Run: headless pygame with SDL's dummy video driver; simulated clock (each Clock.tick advances the game by its frame time, no real sleeping); random seed 0; keys injected as events and as key.get_pressed() state; no mouse input.
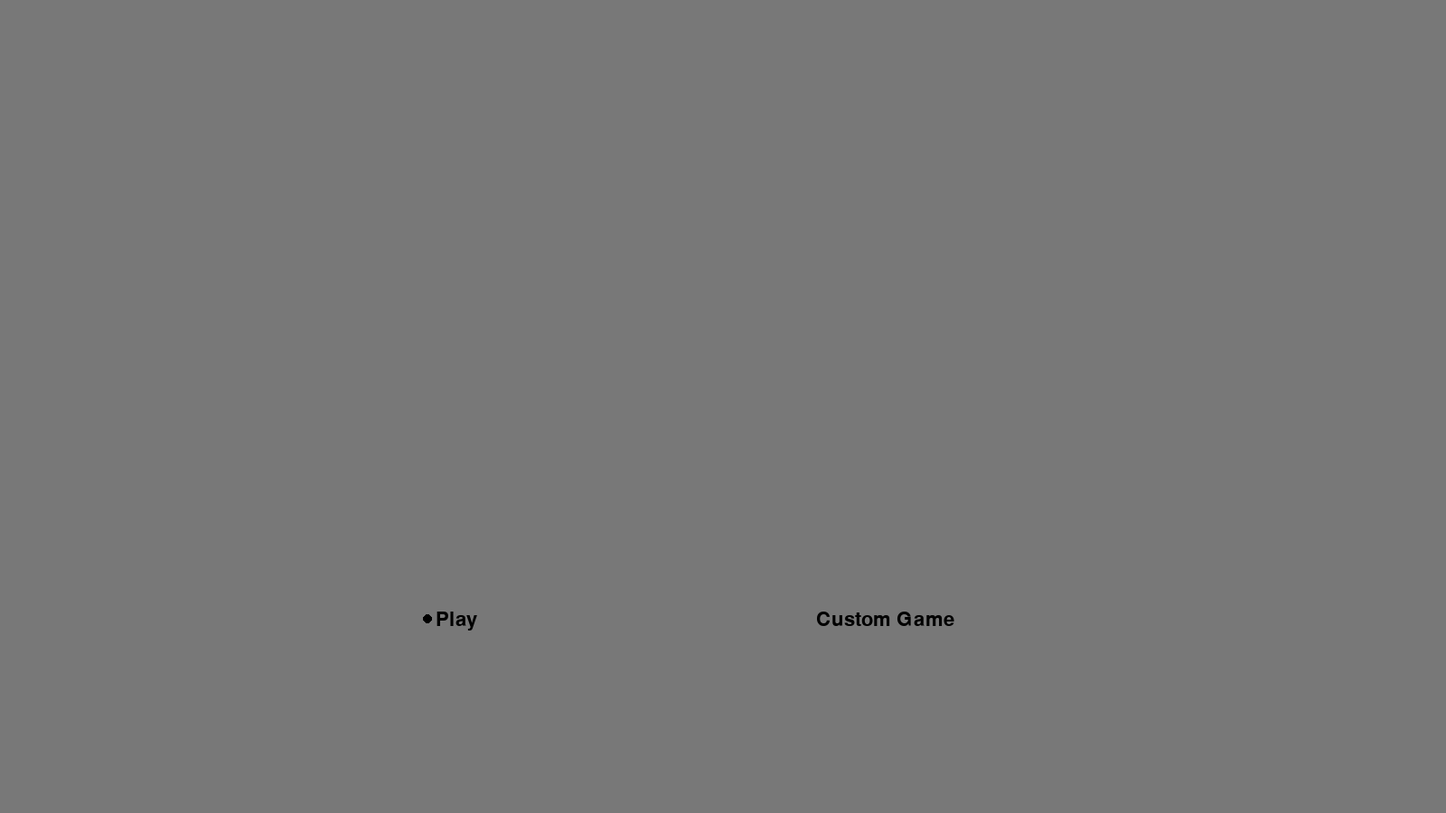
Frame 1 of 4 · flips 1–60 · no input
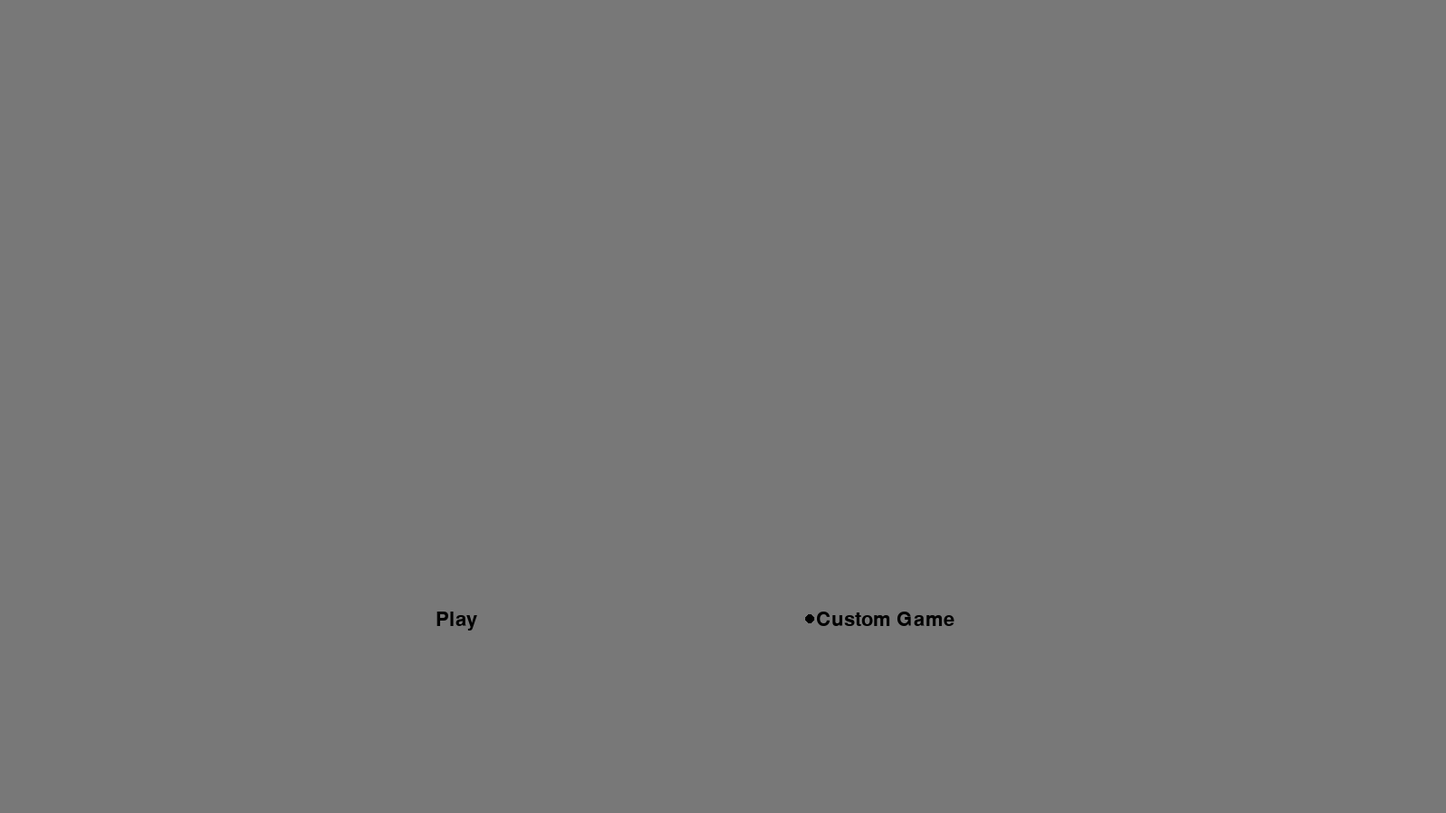
Frame 2 of 4 · flips 61–180 · tapped SPACE, RETURN · held RIGHT (→), D
Frame 3 of 4 · flips 181–300 · held DOWN (↓), S · screen unchanged from frame 2, image omitted
Frame 4 of 4 · flips 301–420 · held LEFT (←), A, UP (↑), W · screen same as frame 1, image omitted

The pygame program that drew these frames:

import pygame
from pygame.locals import *


pygame.init()
# Starts up pygame

display_width = 1600
display_height = 900
screen = pygame.display.set_mode((display_width, display_height))
# Allows screen resolution to be changed, and sets the resolution

Black = 0, 0, 0
Grey = 120, 120, 120
light_tile = 255, 205, 160
dark_tile = 210, 140, 70
light_highlight = 40, 200, 150
dark_highlight = 25, 130, 65
# Just some colours

game_running = True
# Will be set false to end game

clock = pygame.time.Clock()
clock.tick(60)

font = pygame.font.Font(None, 32)


class Options:
    def __init__(self, string, width):
        self.string = string
        # The word to be written
        self.width = width
        # Percentage into the screen
        x = display_width * width
        # Where to place it on the screen
        self.x = x
    # Initialising variables, making x accessible outside of the class

    def draw(self):
        text = font.render(self.string, True, (0, 0, 0))
        screen.blit(text, (self.x - text.get_width(), display_height * 0.75))
    # Draws the button


class Menu(Options):
    def __init__(self):
        Options.__init__(self, string="", width=0)
        self.running = True

    current_selection = 0
    """
    Selection options
    0 = Create A Deck; 1 = Play, 2 = Open Packs
    """
    def run_menu(self):
        for event in pygame.event.get():
            # Every time something happens
            if event.type == QUIT:
                self.running = False
                return False
                # If that something is they want to quit, end the game
        if key_pressed[K_LEFT]:
            if self.current_selection != 0:
                self.current_selection -= 1
                print(self.current_selection)
                # Increments option by 1
        if key_pressed[K_RIGHT]:
            if self.current_selection != 1:
                self.current_selection += 1
                print(self.current_selection)
        if key_pressed[K_RETURN]:
            if self.current_selection is 0:
                self.running = False
                return "board"

        screen.fill(Grey)
        # Make the screen grey

        play_button = Options("Play", 0.33)
        custom_button = Options("Custom Game", 0.66)
        play_button.draw()
        custom_button.draw()

        # Initialising the buttons then drawing them

        if self.current_selection is 0:
            pygame.draw.circle(screen, Black, (int(round(play_button.x - 55)),
                                               int(round(display_height * 0.75 + 10))), 5, 5)
        if self.current_selection is 1:
            pygame.draw.circle(screen, Black, (int(round(custom_button.x - 160)),
                                               int(round(display_height * 0.75 + 10))), 5, 5)

        # Moving a dot to show the selected

        pygame.display.flip()


class Board:
    def __init__(self):
        self.running = True

    @staticmethod
    def make_board():
        board = []
        colour_change = 0
        tile_num = -1
        for rows in range(8):
            board_columns = []
            colour_change = 1 - colour_change
            for items in range(8):
                tile_num += 1
                board_columns.append(colour_change)
                colour_change = 1 - colour_change
            board.append(board_columns)
        return board
"""
class Piece:
    def __init__(self, colour, pos_x, pos_y):
        self.colour = colour
        self.pos_x = pos_x
        self.pos_y = pos_y

    def piece_taken(self):
        del self

    def piece_moved(self, new_pos_x, new_pos_y):
        self.pos_x = new_pos_x
        self.pos_y = new_pos_y


class Pawn(Piece):
    def __init__(self):
        Piece.__init__(self, colour=self.colour, pos_x=self.pos_x, pos_y=self.pos_y)
        self.has_moved = False
"""


def draw_board():
    colour_flip = 0
    size = 100
    rect_pos_y = -size
    for rows in range(8):
        colour_flip = 1 - colour_flip
        rect_pos_x = size
        rect_pos_y += size
        for tiles in range(8):
            if colour_flip is 1:
                pygame.draw.rect(screen, light_tile, (rect_pos_x, rect_pos_y, size, size))
            if colour_flip is 0:
                pygame.draw.rect(screen, dark_tile, (rect_pos_x, rect_pos_y, size, size))
            rect_pos_x += 100
            colour_flip = 1 - colour_flip
    pygame.display.flip()
    print("yo")

main_menu = Menu()
menu_running = True
board_running = False
while game_running:
    key_pressed = pygame.key.get_pressed()
    if menu_running is True:
        main_loop = main_menu.run_menu()
        if main_loop is False:
            menu_running = False
            game_running = False
            break
        elif main_loop is "board":
            menu_running = False
            board_running = True
    elif board_running is True:
        draw_board()


"""
test = Board
new_board = test.make_board(test)
menu_running = True
while game_running:
    main_loop = test.draw_board(test, new_board)
    if main_loop is False:
        break
"""
print("See ya")
pygame.quit()
